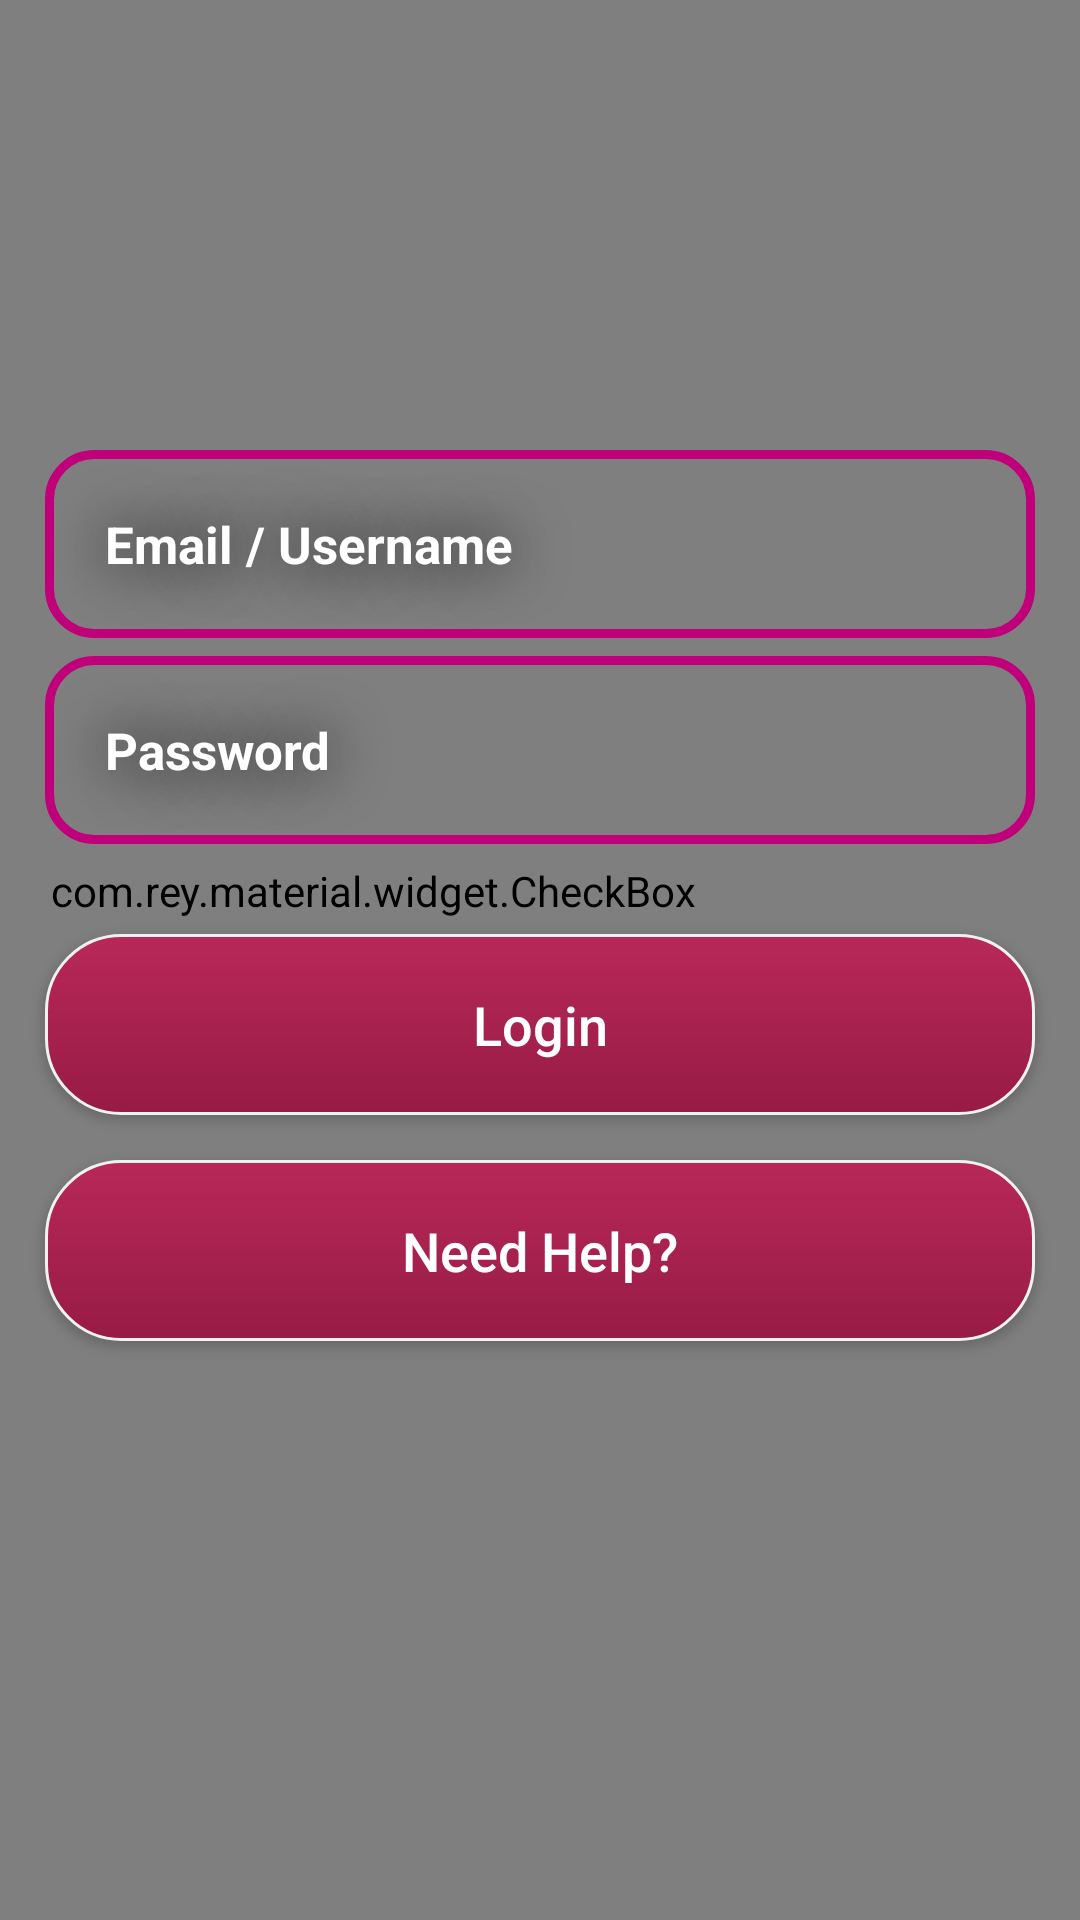

Write the Android layout XML for this screen, with the resource values it uses.
<!-- AndroidManifest.xml: application theme AppTheme -->
<!-- res/layout/activity_login.xml -->
<?xml version="1.0" encoding="utf-8"?>
<RelativeLayout xmlns:android="http://schemas.android.com/apk/res/android"
    xmlns:app="http://schemas.android.com/apk/res-auto"
    xmlns:tools="http://schemas.android.com/tools"
    android:layout_width="match_parent"
    android:layout_height="match_parent"
    tools:context=".LoginActivity">

    <VideoView

        android:id="@+id/videoView2"
        android:layout_width="match_parent"
        android:layout_height="fill_parent"
        android:layout_alignParentBottom="true"
        android:layout_alignParentLeft="true"
        android:layout_alignParentRight="true"
        android:layout_alignParentTop="true" >
    </VideoView>

    <EditText
        android:id="@+id/login_email"
        android:layout_width="match_parent"
        android:layout_height="wrap_content"
        android:layout_marginTop="150dp"
        android:background="@drawable/input_desgin"
        android:hint="Email / Username"
        android:inputType="text"
        style="@style/TextColoredBG"/>

    <EditText
        android:id="@+id/login_password"
        android:layout_width="match_parent"
        android:layout_height="wrap_content"
        android:layout_below="@+id/login_email"
        android:background="@drawable/input_desgin"
        android:hint="Password"
        android:inputType="textPassword"
        android:layout_marginTop="6dp"
        style="@style/TextColoredBG"
        />
    <LinearLayout
        android:id="@+id/linear_layout"
        android:layout_width="match_parent"
        android:layout_height="wrap_content"
        android:orientation="horizontal"
        android:layout_below="@+id/login_password"
        android:layout_marginTop="6dp">

     <com.rey.material.widget.CheckBox
         android:id="@+id/login_chkbox"
         android:layout_width="wrap_content"
         android:layout_height="wrap_content"
         style="@style/Material.Drawable.CheckBox"
         android:text="Remember me"
         android:textColor="@android:color/white"
         android:textColorHint="@android:color/white"
         android:shadowColor="@android:color/black"
         android:shadowDx="0"
         android:shadowDy="0"
         android:shadowRadius="50"
         android:gravity="center_vertical"
         android:textStyle="bold"
         android:textSize="16dp"
         android:layout_marginLeft="17dp"/>
          </LinearLayout>

    <Button
        android:id="@+id/login_btn"
        android:layout_width="match_parent"
        android:layout_height="wrap_content"
        android:layout_below="@+id/linear_layout"
        android:layout_alignParentStart="true"
        android:layout_marginLeft="15dp"
        android:layout_marginTop="5dp"
        android:layout_marginRight="15dp"
        android:layout_marginBottom="10dp"
        android:background="@drawable/button_shape2"
        android:padding="18dp"
        android:text="Login"
        android:textAllCaps="false"
        android:textColor="@color/colorwhite"
        android:textSize="18dp" />

    <Button
        android:id="@+id/help"
        android:layout_width="match_parent"
        android:layout_height="wrap_content"
        android:layout_below="@+id/login_btn"
        android:layout_alignParentStart="true"
        android:layout_marginLeft="15dp"
        android:layout_marginTop="5dp"
        android:layout_marginRight="15dp"
        android:layout_marginBottom="10dp"
        android:background="@drawable/button_shape2"
        android:padding="18dp"
        android:text="Need Help?"
        android:textAllCaps="false"
        android:textColor="@color/colorwhite"
        android:textSize="18dp" />




</RelativeLayout>
<!-- resources referenced by this layout -->
<resources>
  <color name="colorwhite">#FFFFFF</color>
  <!-- drawable button_shape2 (drawable) -->
  <?xml version="1.0" encoding="utf-8"?>
  <shape xmlns:android="http://schemas.android.com/apk/res/android">
  
      <solid android:color="#B82859"/>
      <corners android:radius="25dp"/>
  
      <gradient android:angle="270"
          android:endColor="#971B45" android:startColor="#B82859" />
      <stroke android:width="1dp" android:color="#F1F1F1" />
  
  </shape>
  <!-- drawable input_desgin (drawable) -->
  <?xml version="1.0" encoding="utf-8"?>
  <shape xmlns:android="http://schemas.android.com/apk/res/android">
  
      <stroke
          android:color="@color/colorPrimary"
          android:width="3dp"
          ></stroke>
      <corners
          android:radius="15dp"></corners>
  
  
  </shape>
  <style name="TextColoredBG">
          <item name="android:textSize">17sp</item>
          <item name="android:textStyle">bold</item>
          <item name="android:textColor">@android:color/white</item>
          <item name="android:textColorHint">@android:color/white</item>
          <item name="android:shadowColor">@android:color/black</item>
          <item name="android:shadowDx">0</item>
          <item name="android:shadowDy">0</item>
          <item name="android:shadowRadius">50</item>
          <item name="android:padding">20dp</item>
          <item name="android:layout_marginLeft">15dp</item>
          <item name="android:layout_marginRight">15dp</item>
          <item name="android:layout_marginTop">6dp</item>
      </style>
  <style name="AppTheme" parent="Theme.AppCompat.Light.DarkActionBar">
          
          <item name="colorPrimary">@color/colorPrimary</item>
          <item name="colorPrimaryDark">@color/colorPrimaryDark</item>
          <item name="colorAccent">@color/colorAccent</item>
      </style>
  <color name="colorPrimary">#BF007A</color>
  <color name="colorPrimaryDark">#bebcc0</color>
  <color name="colorAccent">#DB72B4</color>
</resources>
